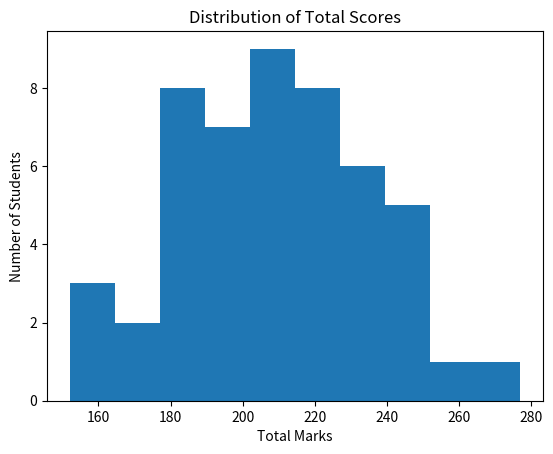

This chart was generated by the following Python code:
import numpy as np
import matplotlib.pyplot as plt

# Create dataset
scores = np.random.randint(40, 100, size=(50, 3))

# Mean per subject
subject_mean = np.mean(scores, axis=0)

# Standard deviation per subject
subject_std = np.std(scores, axis=0)

# Total score of each student
total_scores = np.sum(scores, axis=1)

# Best student
top_student = np.argmax(total_scores)

# Print results
print("Scores Matrix:")
print(scores)

print("Mean per subject:", subject_mean)
print("Std per subject:", subject_std)

print("Top Student:", top_student + 1)
print("Highest Total:", total_scores[top_student])

# Plot histogram
plt.hist(total_scores, bins=10)
plt.title("Distribution of Total Scores")
plt.xlabel("Total Marks")
plt.ylabel("Number of Students")
plt.show()
